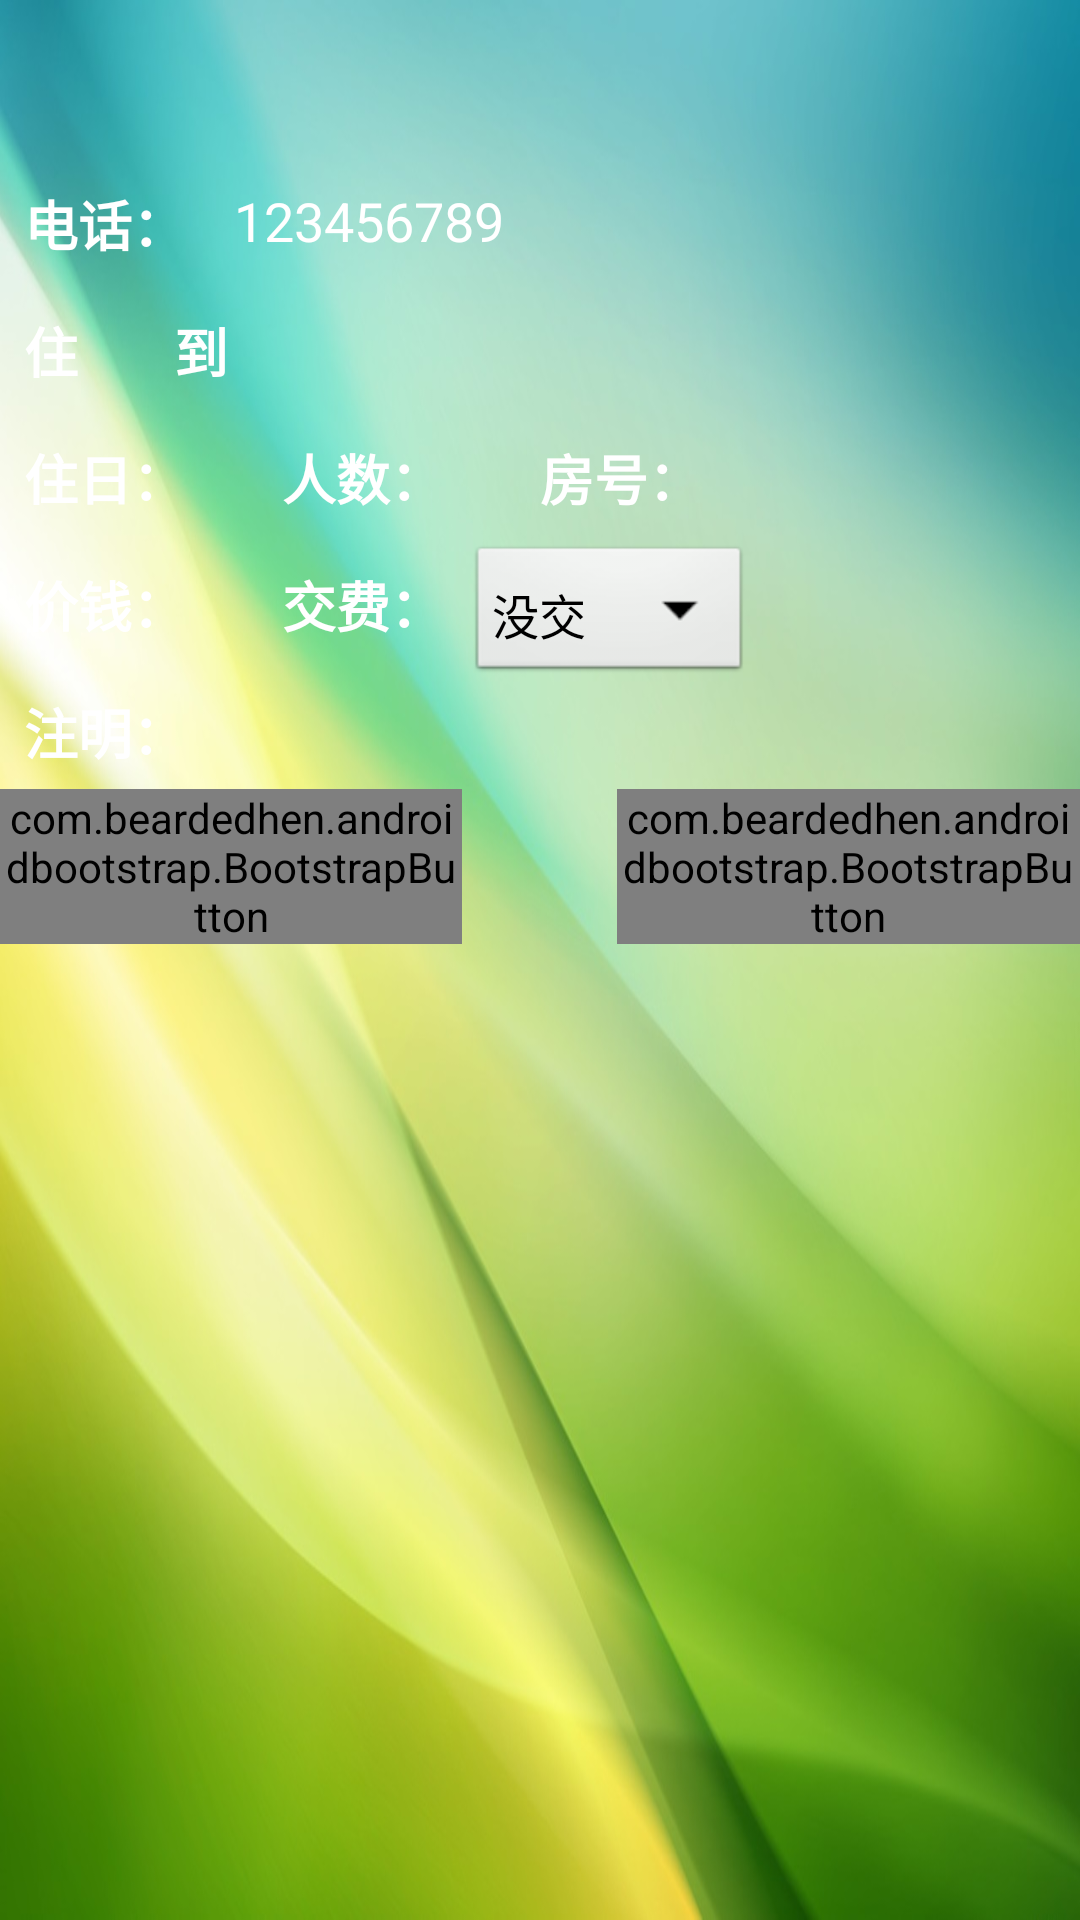

Reconstruct the res/layout file that produces this screen, plus the resources it refers to.
<!-- AndroidManifest.xml: application theme AppTheme -->
<!-- res/layout/activity_profile_info.xml -->
<RelativeLayout xmlns:android="http://schemas.android.com/apk/res/android"
    xmlns:tools="http://schemas.android.com/tools" android:layout_width="match_parent"
    android:layout_height="match_parent" android:background="@drawable/green"
    xmlns:bootstrap="http://schemas.android.com/apk/res-auto">

    <ScrollView
        android:layout_width="match_parent"
        android:layout_height="match_parent"
        android:id="@+id/rr">

        <RelativeLayout
            android:layout_width="match_parent"
            android:layout_height="match_parent">
            
            <TextView
                android:layout_width="wrap_content"
                android:layout_height="wrap_content" 
                android:id="@+id/creationText"
                android:textAppearance="?android:attr/textAppearanceLarge"
                android:textStyle="bold"
                android:padding="@dimen/padding_medium"
                android:layout_alignParentRight="true"/>


            <TextView
                android:layout_width="wrap_content"
                android:layout_height="wrap_content"
                android:textAppearance="?android:attr/textAppearanceMedium"
                android:textStyle="bold"
                android:text="电话："
                android:id="@+id/phoneLabel"
                android:layout_below="@+id/creationText"
                android:padding="@dimen/padding_small"/>
            <TextView
                android:layout_width="wrap_content"
                android:layout_height="wrap_content"
                android:id="@+id/phoneText"
                android:text="123456789"
                android:textAppearance="?android:attr/textAppearanceMedium"
                android:layout_toRightOf="@+id/phoneLabel"
                android:layout_below="@+id/creationText"
                android:padding="@dimen/padding_small"/>

            <TextView
                android:layout_width="wrap_content"
                android:layout_height="wrap_content"
                android:textAppearance="?android:attr/textAppearanceMedium"
                android:textStyle="bold"
                android:text="住"
                android:id="@+id/inLabel"
                android:layout_below="@+id/phoneLabel"
                android:padding="@dimen/padding_small"/>
            <TextView
                android:layout_width="wrap_content"
                android:layout_height="wrap_content"
                android:id="@+id/inText"
                android:textAppearance="?android:attr/textAppearanceMedium"
                android:layout_toRightOf="@+id/inLabel"
                android:layout_below="@+id/phoneLabel"
                android:padding="@dimen/padding_small"/>

            <TextView
                android:layout_width="wrap_content"
                android:layout_height="wrap_content"
                android:textAppearance="?android:attr/textAppearanceMedium"
                android:text="到"
                android:id="@+id/outLabel"
                android:textStyle="bold"
                android:layout_below="@+id/phoneLabel"
                android:layout_toRightOf="@+id/inText"
                android:padding="@dimen/padding_small"/>
            <TextView
                android:layout_width="wrap_content"
                android:layout_height="wrap_content"
                android:id="@+id/outText"
                android:textAppearance="?android:attr/textAppearanceMedium"
                android:layout_toRightOf="@+id/outLabel"
                android:layout_below="@+id/phoneLabel"
                android:padding="@dimen/padding_small"/>

            <TextView
                android:layout_width="wrap_content"
                android:layout_height="wrap_content"
                android:textAppearance="?android:attr/textAppearanceMedium"
                android:text="住日："
                android:id="@+id/durLabel"
                android:textStyle="bold"
                android:layout_below="@+id/inLabel"
                android:padding="@dimen/padding_small"/>
            <TextView
                android:layout_width="wrap_content"
                android:layout_height="wrap_content"
                android:id="@+id/durText"
                android:textAppearance="?android:attr/textAppearanceMedium"
                android:layout_toRightOf="@+id/durLabel"
                android:layout_below="@+id/inLabel"
                android:padding="@dimen/padding_small"/>

            <TextView
                android:layout_width="wrap_content"
                android:layout_height="wrap_content"
                android:textAppearance="?android:attr/textAppearanceMedium"
                android:text="人数："
                android:id="@+id/peoLabel"
                android:textStyle="bold"
                android:layout_below="@+id/inLabel"
                android:layout_toRightOf="@+id/durText"
                android:padding="@dimen/padding_small"/>
            <TextView
                android:layout_width="wrap_content"
                android:layout_height="wrap_content"
                android:id="@+id/peoText"
                android:textAppearance="?android:attr/textAppearanceMedium"
                android:layout_toRightOf="@+id/peoLabel"
                android:layout_below="@+id/inLabel"
                android:padding="@dimen/padding_small"/>

            <TextView
                android:layout_width="wrap_content"
                android:layout_height="wrap_content"
                android:textAppearance="?android:attr/textAppearanceMedium"
                android:text="房号："
                android:id="@+id/rmLabel"
                android:textStyle="bold"
                android:layout_below="@+id/inLabel"
                android:layout_toRightOf="@+id/peoText"
                android:padding="@dimen/padding_small"/>
            <TextView
                android:layout_width="wrap_content"
                android:layout_height="wrap_content"
                android:id="@+id/rmText"
                android:textAppearance="?android:attr/textAppearanceMedium"
                android:layout_toRightOf="@+id/rmLabel"
                android:layout_below="@+id/inLabel"
                android:padding="@dimen/padding_small"/>

            <TextView
                android:layout_width="wrap_content"
                android:layout_height="wrap_content"
                android:textAppearance="?android:attr/textAppearanceMedium"
                android:text="价钱："
                android:id="@+id/priceLabel"
                android:textStyle="bold"
                android:layout_below="@+id/durLabel"
                android:padding="@dimen/padding_small"/>
            <TextView
                android:layout_width="wrap_content"
                android:layout_height="wrap_content"
                android:id="@+id/priceText"
                android:textAppearance="?android:attr/textAppearanceMedium"
                android:layout_toRightOf="@+id/priceLabel"
                android:layout_below="@+id/durLabel"
                android:padding="@dimen/padding_small"/>

            <TextView
                android:layout_width="wrap_content"
                android:layout_height="wrap_content"
                android:id="@+id/feeLabel"
                android:text="交费："
                android:textStyle="bold"
                android:layout_toRightOf="@+id/priceText"
                android:textAppearance="?android:attr/textAppearanceMedium"
                android:layout_below="@+id/durLabel"
                android:padding="@dimen/padding_small"/>
            <Spinner
                android:id="@+id/feeSpn"
                android:layout_width="wrap_content"
                android:layout_height="wrap_content"
                android:entries="@array/fee_status"
                android:prompt="@string/fee_status"
                android:layout_below="@+id/durLabel"
                android:layout_toRightOf="@+id/feeLabel"
                android:padding="@dimen/padding_small"
                android:background="@android:drawable/btn_dropdown"/>
            <TextView
                android:layout_width="wrap_content"
                android:layout_height="wrap_content"
                android:id="@+id/feeText"
                android:textStyle="bold"
                android:layout_toRightOf="@+id/feeLabel"
                android:textAppearance="?android:attr/textAppearanceMedium"
                android:layout_below="@+id/durLabel"
                android:visibility="gone"
                android:padding="@dimen/padding_small"/>

            <TextView
                android:layout_width="wrap_content"
                android:layout_height="wrap_content"
                android:id="@+id/noteLabel"
                android:text="注明："
                android:textAppearance="?android:attr/textAppearanceMedium"
                android:textStyle="bold"
                android:layout_below="@+id/priceLabel"
                android:padding="@dimen/padding_small"/>
            <TextView
                android:layout_width="wrap_content"
                android:layout_height="wrap_content"
                android:id="@+id/noteText"
                android:textAppearance="?android:attr/textAppearanceMedium"
                android:layout_below="@+id/priceLabel"
                android:layout_toRightOf="@+id/noteLabel"
                android:padding="@dimen/padding_small"/>

            <com.beardedhen.androidbootstrap.BootstrapButton
                android:layout_width="wrap_content"
                android:layout_height="wrap_content"
                android:id="@+id/backBtn"
                android:layout_below="@+id/noteText"
                android:layout_toLeftOf="@+id/dummyView"
                android:text="返回"
                bootstrap:bb_type="primary"/>
            <TextView
                android:layout_width="wrap_content"
                android:layout_height="wrap_content"
                android:id="@+id/dummyView"
                android:text="qqqqq"
                android:layout_below="@+id/noteText"
                android:layout_centerHorizontal="true"
                android:visibility="invisible"
                android:textAppearance="?android:attr/textAppearanceMedium"/>
            <com.beardedhen.androidbootstrap.BootstrapButton
                android:layout_width="wrap_content"
                android:layout_height="wrap_content"
                android:id="@+id/changeBtn"
                android:layout_below="@+id/noteText"
                android:layout_toRightOf="@+id/dummyView"
                android:text="更新"
                bootstrap:bb_type="primary"
                android:enabled="false"/>

        </RelativeLayout>

    </ScrollView>

</RelativeLayout>
<!-- resources referenced by this layout -->
<resources>
  <string-array name="fee_status">
          <item>"没交"</item>
          <item>"浸交"</item>
          <item>"已交"</item>
      </string-array>
  <dimen name="padding_medium">12dp</dimen>
  <dimen name="padding_small">8dp</dimen>
  <!-- drawable green: jpg bitmap (drawable, 92632 bytes) -->
  <string name="fee_status">交费</string>
  <style name="AppTheme" parent="android:Theme.NoTitleBar.Fullscreen">
          
      </style>
</resources>
